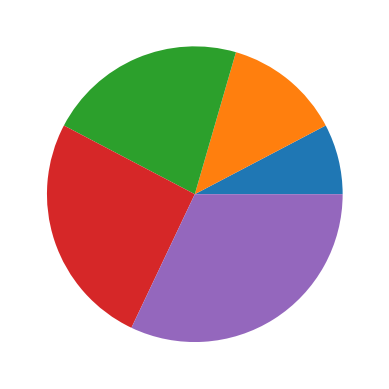

Python code for this plot:
import matplotlib.pyplot as p
import numpy as np
x=np.array([12,20,34,40,50])
p.pie(x)
p.show()